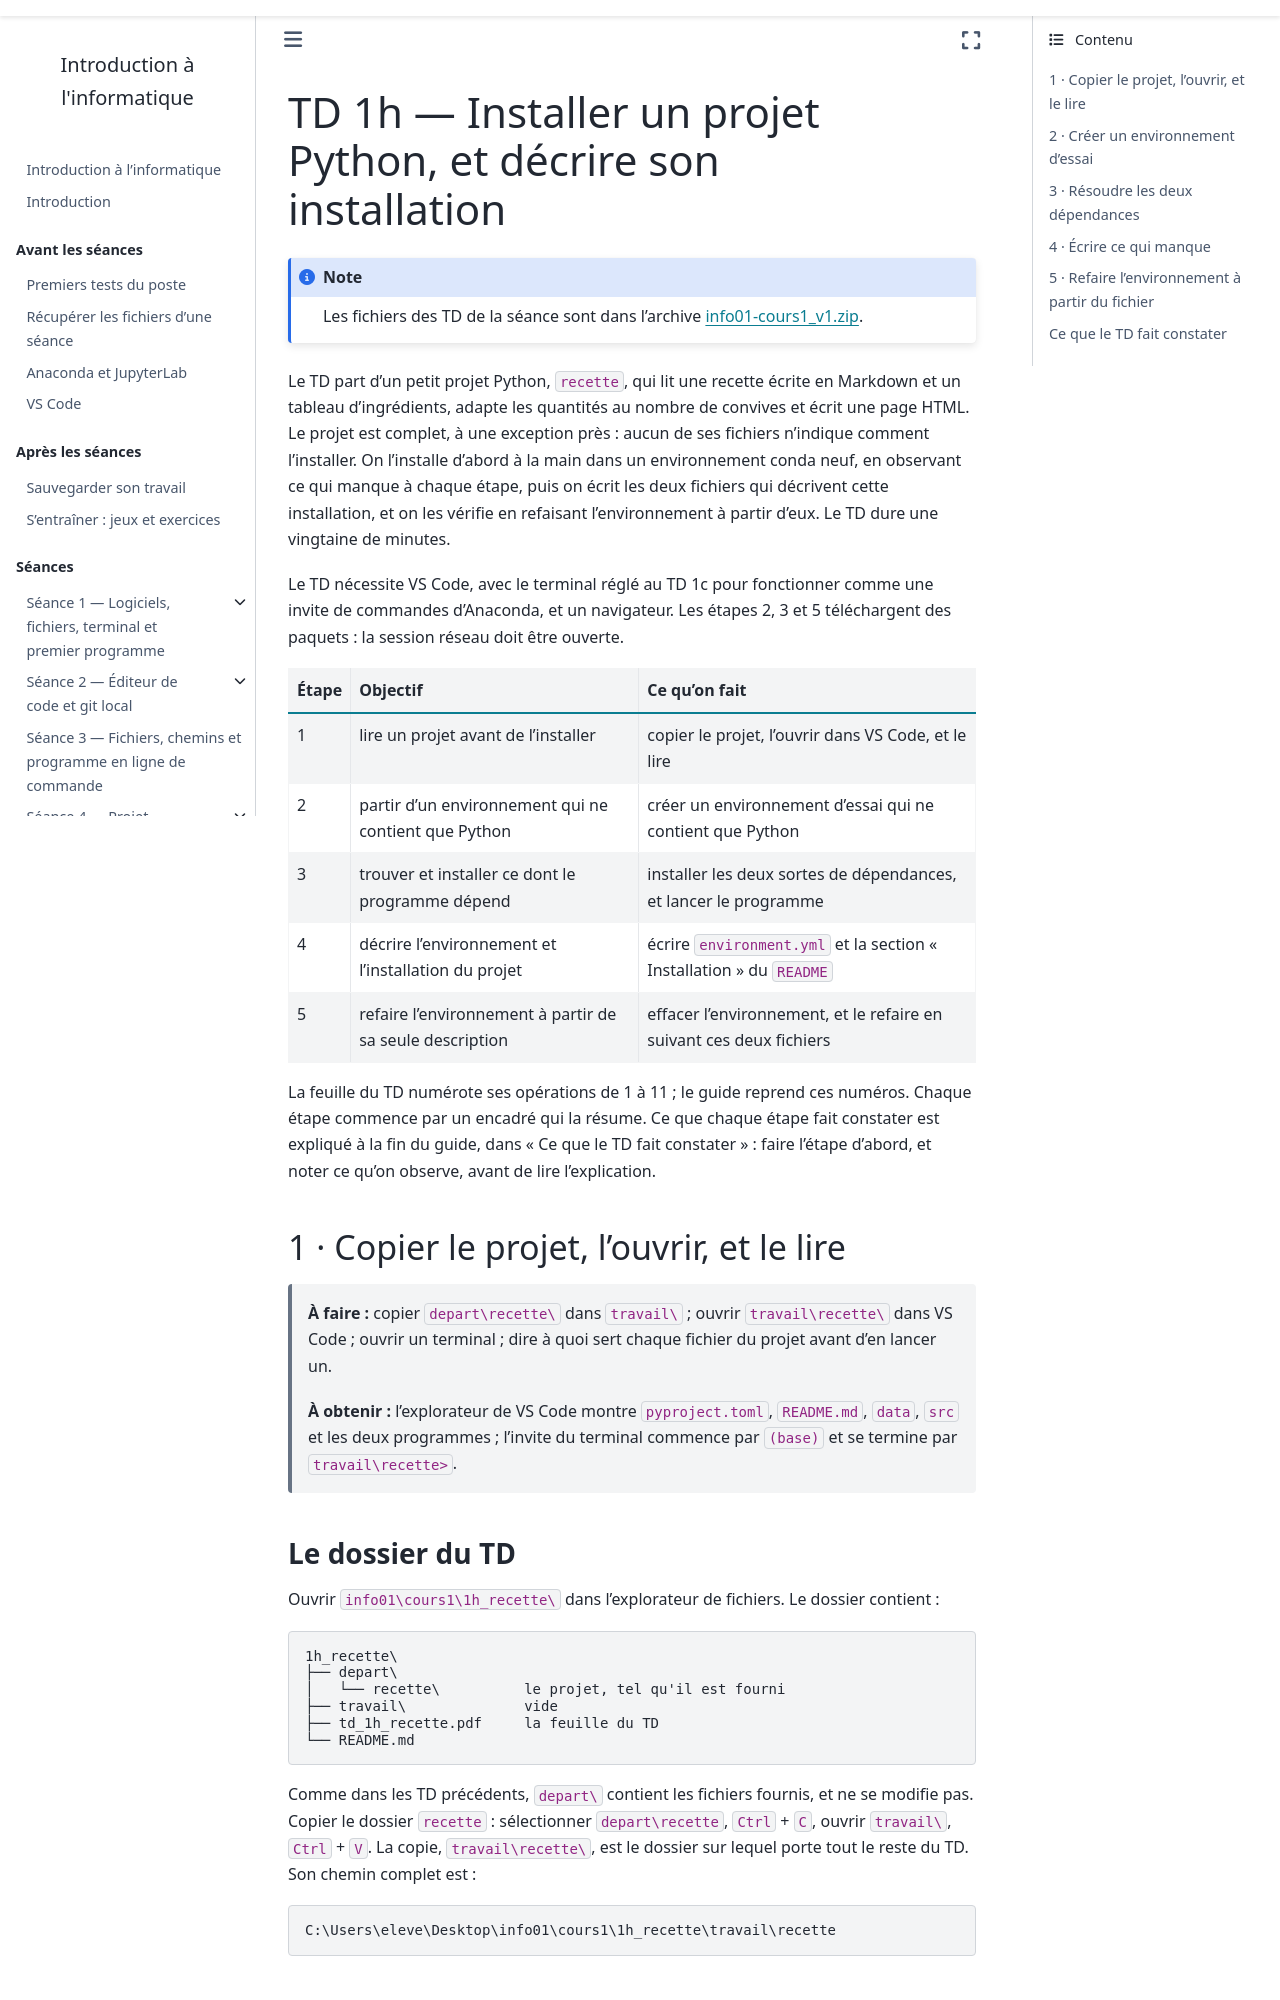

repository: geodata-ing1-info-01/cours-info-01 · page: cours1/notebook/td/1h_recette/guide.html · generator: sphinx

---
title: "TD 1h — Installer un projet Python, et décrire son installation"
subtitle: Guide détaillé, étape par étape
jupytext:
  text_representation:
    extension: .md
    format_name: myst
kernelspec:
  name: python3
  display_name: Python 3
---

Le TD part d'un petit projet Python, `recette`, qui lit une recette écrite en
Markdown et un tableau d'ingrédients, adapte les quantités au nombre de
convives et écrit une page HTML. Le projet est complet, à une exception
près : aucun de ses fichiers n'indique comment l'installer. On l'installe
d'abord à la main dans un
environnement conda neuf, en observant ce qui manque à chaque étape, puis on
écrit les deux fichiers qui décrivent cette installation, et on les vérifie
en refaisant l'environnement à partir d'eux. Le TD dure une vingtaine de
minutes.

Le TD nécessite VS Code, avec le terminal réglé au TD 1c pour fonctionner
comme une invite de commandes d'Anaconda, et un navigateur. Les étapes 2, 3 et 5 téléchargent des paquets : la
session réseau doit être ouverte.

| Étape | Objectif | Ce qu'on fait |
|---|---|---|
| 1 | lire un projet avant de l'installer | copier le projet, l'ouvrir dans VS Code, et le lire |
| 2 | partir d'un environnement qui ne contient que Python | créer un environnement d'essai qui ne contient que Python |
| 3 | trouver et installer ce dont le programme dépend | installer les deux sortes de dépendances, et lancer le programme |
| 4 | décrire l'environnement et l'installation du projet | écrire `environment.yml` et la section « Installation » du `README` |
| 5 | refaire l'environnement à partir de sa seule description | effacer l'environnement, et le refaire en suivant ces deux fichiers |

La feuille du TD numérote ses opérations de 1 à 11 ; le guide reprend ces
numéros. Chaque étape commence par un encadré qui la résume. Ce que chaque
étape fait constater est expliqué à la fin du guide, dans « Ce que le TD
fait constater » : faire l'étape d'abord, et noter ce qu'on observe, avant
de lire l'explication.

## 1 · Copier le projet, l'ouvrir, et le lire

> **À faire :** copier `depart\recette\` dans `travail\` ; ouvrir
> `travail\recette\` dans VS Code ; ouvrir un terminal ; dire à quoi sert
> chaque fichier du projet avant d'en lancer un.
>
> **À obtenir :** l'explorateur de VS Code montre `pyproject.toml`,
> `README.md`, `data`, `src` et les deux programmes ; l'invite du terminal
> commence par `(base)` et se termine par `travail\recette>`.

### Le dossier du TD

Ouvrir `info01\cours1\1h_recette\` dans l'explorateur de fichiers. Le
dossier contient :

```text
1h_recette\
├── depart\
│   └── recette\          le projet, tel qu'il est fourni
├── travail\              vide
├── td_1h_recette.pdf     la feuille du TD
└── README.md
```

Comme dans les TD précédents, `depart\` contient les fichiers fournis, et ne
se modifie pas. Copier le dossier `recette` : sélectionner
`depart\recette`, `Ctrl` + `C`, ouvrir `travail\`, `Ctrl` + `V`. La copie,
`travail\recette\`, est le dossier sur lequel porte tout le reste du TD. Son
chemin complet est :

```text
C:\Users\eleve\Desktop\info01\cours1\1h_recette\travail\recette
```
